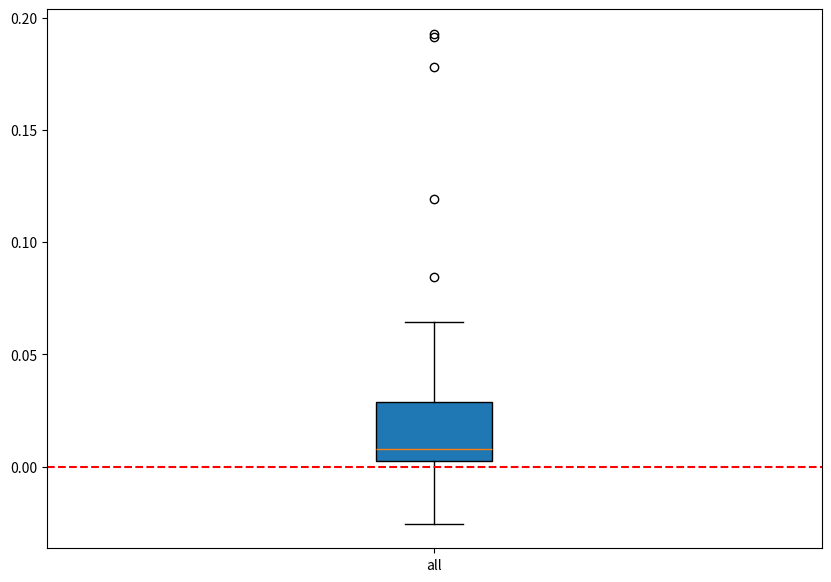
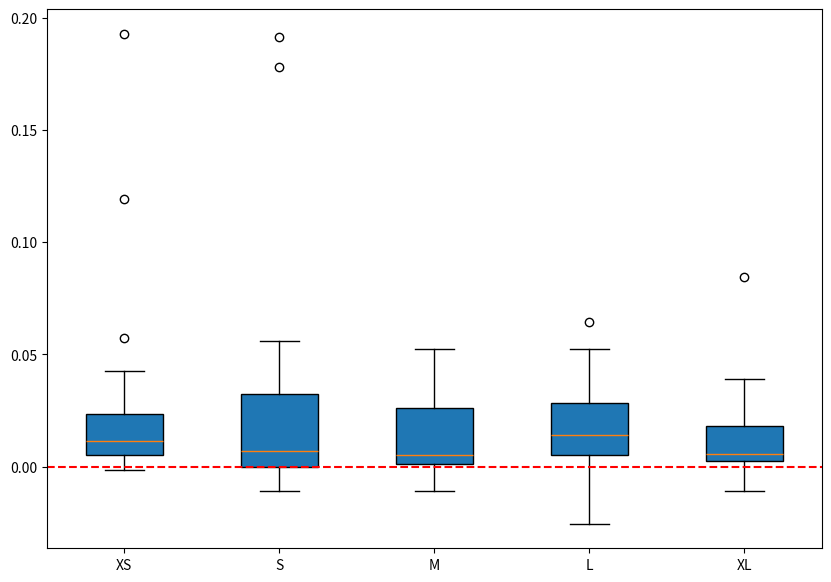
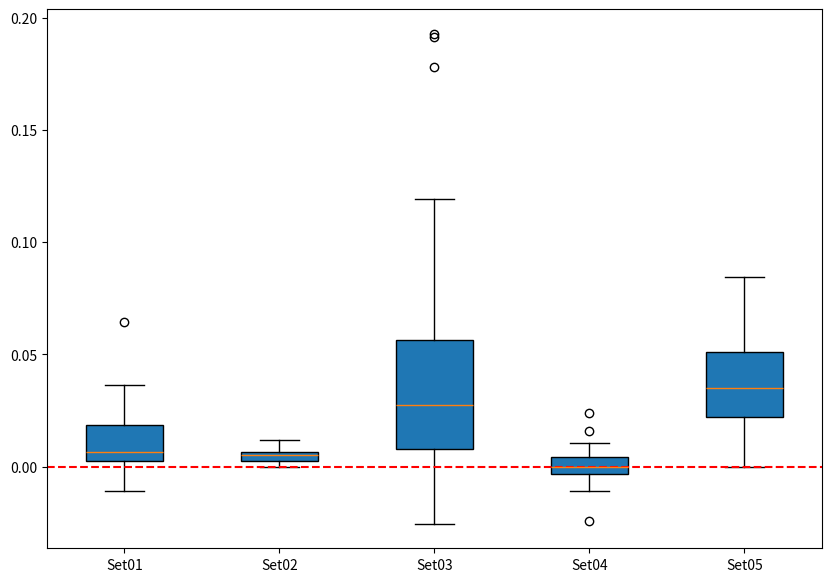
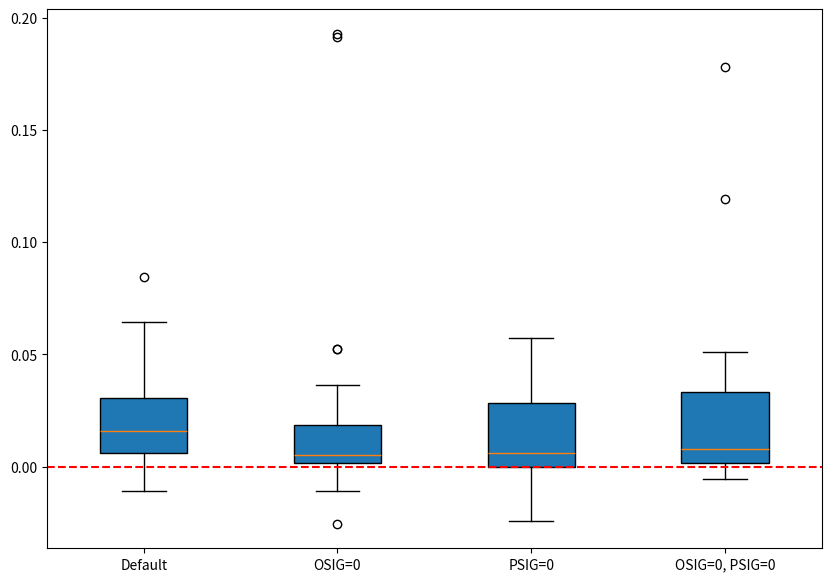
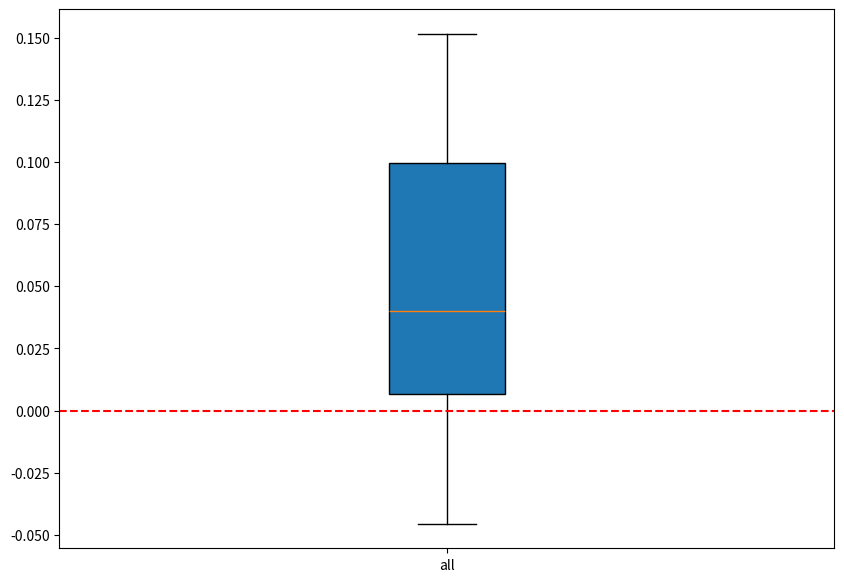
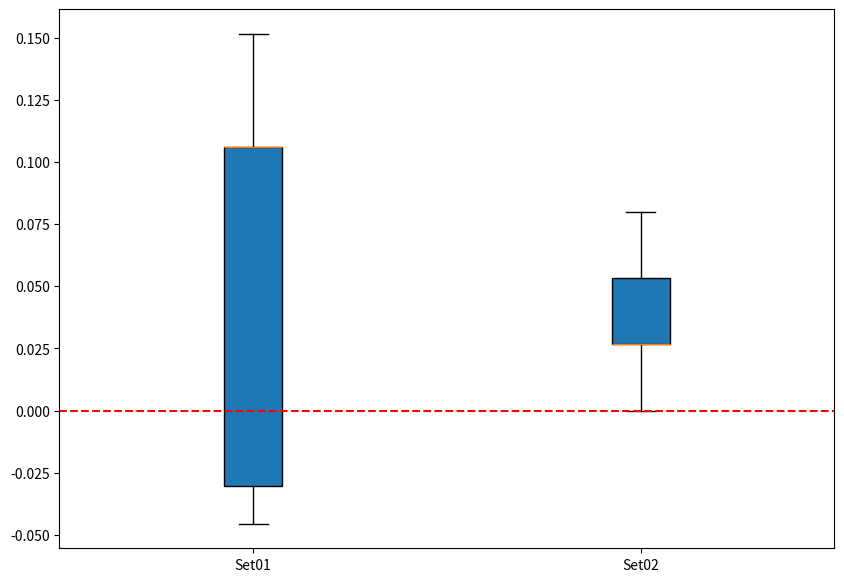

Source code (Python) for these figures, in order:
import matplotlib.pyplot as plt
import numpy as np

diff = {}
diff['xs'] = [0.0187, 0.0119, 0.0428, 0.0106, 0.0202, 0.0054, 0.006, 0.1928, 0, 0.004, 0.0335, 0.0089, 0.0575, 0.0039, 0.0161, 0.0081, 0, 0.1191, -0.0013, 0.0147]
diff['s'] = [0.0161, 0, 0.0321, -0.0067, 0.0336, -0.0107, 0.009, 0.1914, -0.0013, 0.0228, 0.0027, 0.0045, 0.0562, -0.0053, 0, 0.0053, 0.009, 0.178, -0.0026, 0.0362]
diff['m'] = [0.0094, 0.0045, 0.0067, 0.0239, 0.051, -0.004, 0.0045, 0.0067, 0.0013, 0.0523, -0.0107, 0.0059, -0.008, 0.004, 0.0484, 0.0013, 0.0045, 0.0348, 0, 0.0335]
diff['l'] = [0.0643, 0.006, 0.0081, 0.016, 0.0255, 0.0187, 0.003, -0.0254, 0.008, 0.0524, 0.0362, 0.0075, 0.0241, -0.024, 0.0511, 0.0214, 0.0015, 0.012, -0.0054, 0.051]
diff['xl'] = [-0.008, 0.006, 0.0307, -0.0106, 0.0845, 0.0053, 0.0015, 0.0093, 0.0053, 0.0362, 0.0134, 0, 0.0027, -0.0014, 0.0282, 0.0054, 0.006, 0.0148, 0.004, 0.039]

data = [np.array(diff['xs'] + diff['s'] + diff['m'] + diff['l'] + diff['xl'])]
fig = plt.figure(figsize=(10, 7))
ax = fig.add_subplot(111)
bp = ax.boxplot(data, patch_artist=True, vert=1)
ax.set_xticklabels(['all'])
left, right = plt.xlim()
plt.hlines(0, xmin=left, xmax=right, color='r', linestyles='--')
plt.show()

data = [np.array(diff['xs']), np.array(diff['s']), np.array(diff['m']), np.array(diff['l']), np.array(diff['xl'])]
fig = plt.figure(figsize=(10, 7))
ax = fig.add_subplot(111)
bp = ax.boxplot(data, patch_artist=True, vert=1)
ax.set_xticklabels(['XS', 'S', 'M', 'L', 'XL'])
left, right = plt.xlim()
plt.hlines(0, xmin=left, xmax=right, color='r', linestyles='--')
plt.show()

Set01 = [0, 5, 10, 15]
Set02 = [1, 6, 11, 16]
Set03 = [2, 7, 12, 17]
Set04 = [3, 8, 13, 18]
Set05 = [4, 9, 14, 19]

diff['Set01'] = [diff['xs'][i] for i in Set01] + [diff['s'][i] for i in Set01] + [diff['m'][i] for i in Set01] + [diff['l'][i] for i in Set01] + [diff['xl'][i] for i in Set01]
diff['Set02'] = [diff['xs'][i] for i in Set02] + [diff['s'][i] for i in Set02] + [diff['m'][i] for i in Set02] + [diff['l'][i] for i in Set02] + [diff['xl'][i] for i in Set02]
diff['Set03'] = [diff['xs'][i] for i in Set03] + [diff['s'][i] for i in Set03] + [diff['m'][i] for i in Set03] + [diff['l'][i] for i in Set03] + [diff['xl'][i] for i in Set03]
diff['Set04'] = [diff['xs'][i] for i in Set04] + [diff['s'][i] for i in Set04] + [diff['m'][i] for i in Set04] + [diff['l'][i] for i in Set04] + [diff['xl'][i] for i in Set04]
diff['Set05'] = [diff['xs'][i] for i in Set05] + [diff['s'][i] for i in Set05] + [diff['m'][i] for i in Set05] + [diff['l'][i] for i in Set05] + [diff['xl'][i] for i in Set05]

data = [np.array(diff['Set01']), np.array(diff['Set02']), np.array(diff['Set03']), np.array(diff['Set04']), np.array(diff['Set05'])]
fig = plt.figure(figsize=(10, 7))
ax = fig.add_subplot(111)
bp = ax.boxplot(data, patch_artist=True, vert=1)
ax.set_xticklabels(['Set01', 'Set02', 'Set03', 'Set04', 'Set05'])
left, right = plt.xlim()
plt.hlines(0, xmin=left, xmax=right, color='r', linestyles='--')
plt.show()

both_dev = list(range(0, 5))
proj_dev = list(range(5, 10))
bbox_dev = list(range(10, 15))
no_dev = list(range(15, 20))

diff['both_dev'] = [diff['xs'][i] for i in both_dev] + [diff['s'][i] for i in both_dev] + [diff['m'][i] for i in both_dev] + [diff['l'][i] for i in both_dev] + [diff['xl'][i] for i in both_dev]
diff['proj_dev'] = [diff['xs'][i] for i in proj_dev] + [diff['s'][i] for i in proj_dev] + [diff['m'][i] for i in proj_dev] + [diff['l'][i] for i in proj_dev] + [diff['xl'][i] for i in proj_dev]
diff['bbox_dev'] = [diff['xs'][i] for i in bbox_dev] + [diff['s'][i] for i in bbox_dev] + [diff['m'][i] for i in bbox_dev] + [diff['l'][i] for i in bbox_dev] + [diff['xl'][i] for i in bbox_dev]
diff['no_dev'] = [diff['xs'][i] for i in no_dev] + [diff['s'][i] for i in no_dev] + [diff['m'][i] for i in no_dev] + [diff['l'][i] for i in no_dev] + [diff['xl'][i] for i in no_dev]

data = [np.array(diff['both_dev']), np.array(diff['proj_dev']), np.array(diff['bbox_dev']), np.array(diff['no_dev'])]
fig = plt.figure(figsize=(10, 7))
ax = fig.add_subplot(111)
bp = ax.boxplot(data, patch_artist=True, vert=1)
ax.set_xticklabels(['Default', 'OSIG=0', 'PSIG=0', 'OSIG=0, PSIG=0'])
left, right = plt.xlim()
plt.hlines(0, xmin=left, xmax=right, color='r', linestyles='--')
plt.show()

diff['Set01_Crane'] = [0.1061, 0.1515, -0.0455, -0.0303, 0.106]
diff['Set02_Crane'] = [0.0267, 0, 0.0533, 0.0267, 0.08]

data = [np.array(diff['Set01_Crane'] + diff['Set02_Crane'])]
fig = plt.figure(figsize=(10, 7))
ax = fig.add_subplot(111)
bp = ax.boxplot(data, patch_artist=True, vert=1)
ax.set_xticklabels(['all'])
left, right = plt.xlim()
plt.hlines(0, xmin=left, xmax=right, color='r', linestyles='--')
plt.show()

data = [np.array(diff['Set01_Crane']), np.array(diff['Set02_Crane'])]
fig = plt.figure(figsize=(10, 7))
ax = fig.add_subplot(111)
bp = ax.boxplot(data, patch_artist=True, vert=1)
ax.set_xticklabels(['Set01', 'Set02'])
left, right = plt.xlim()
plt.hlines(0, xmin=left, xmax=right, color='r', linestyles='--')
plt.show()

print('Done')
